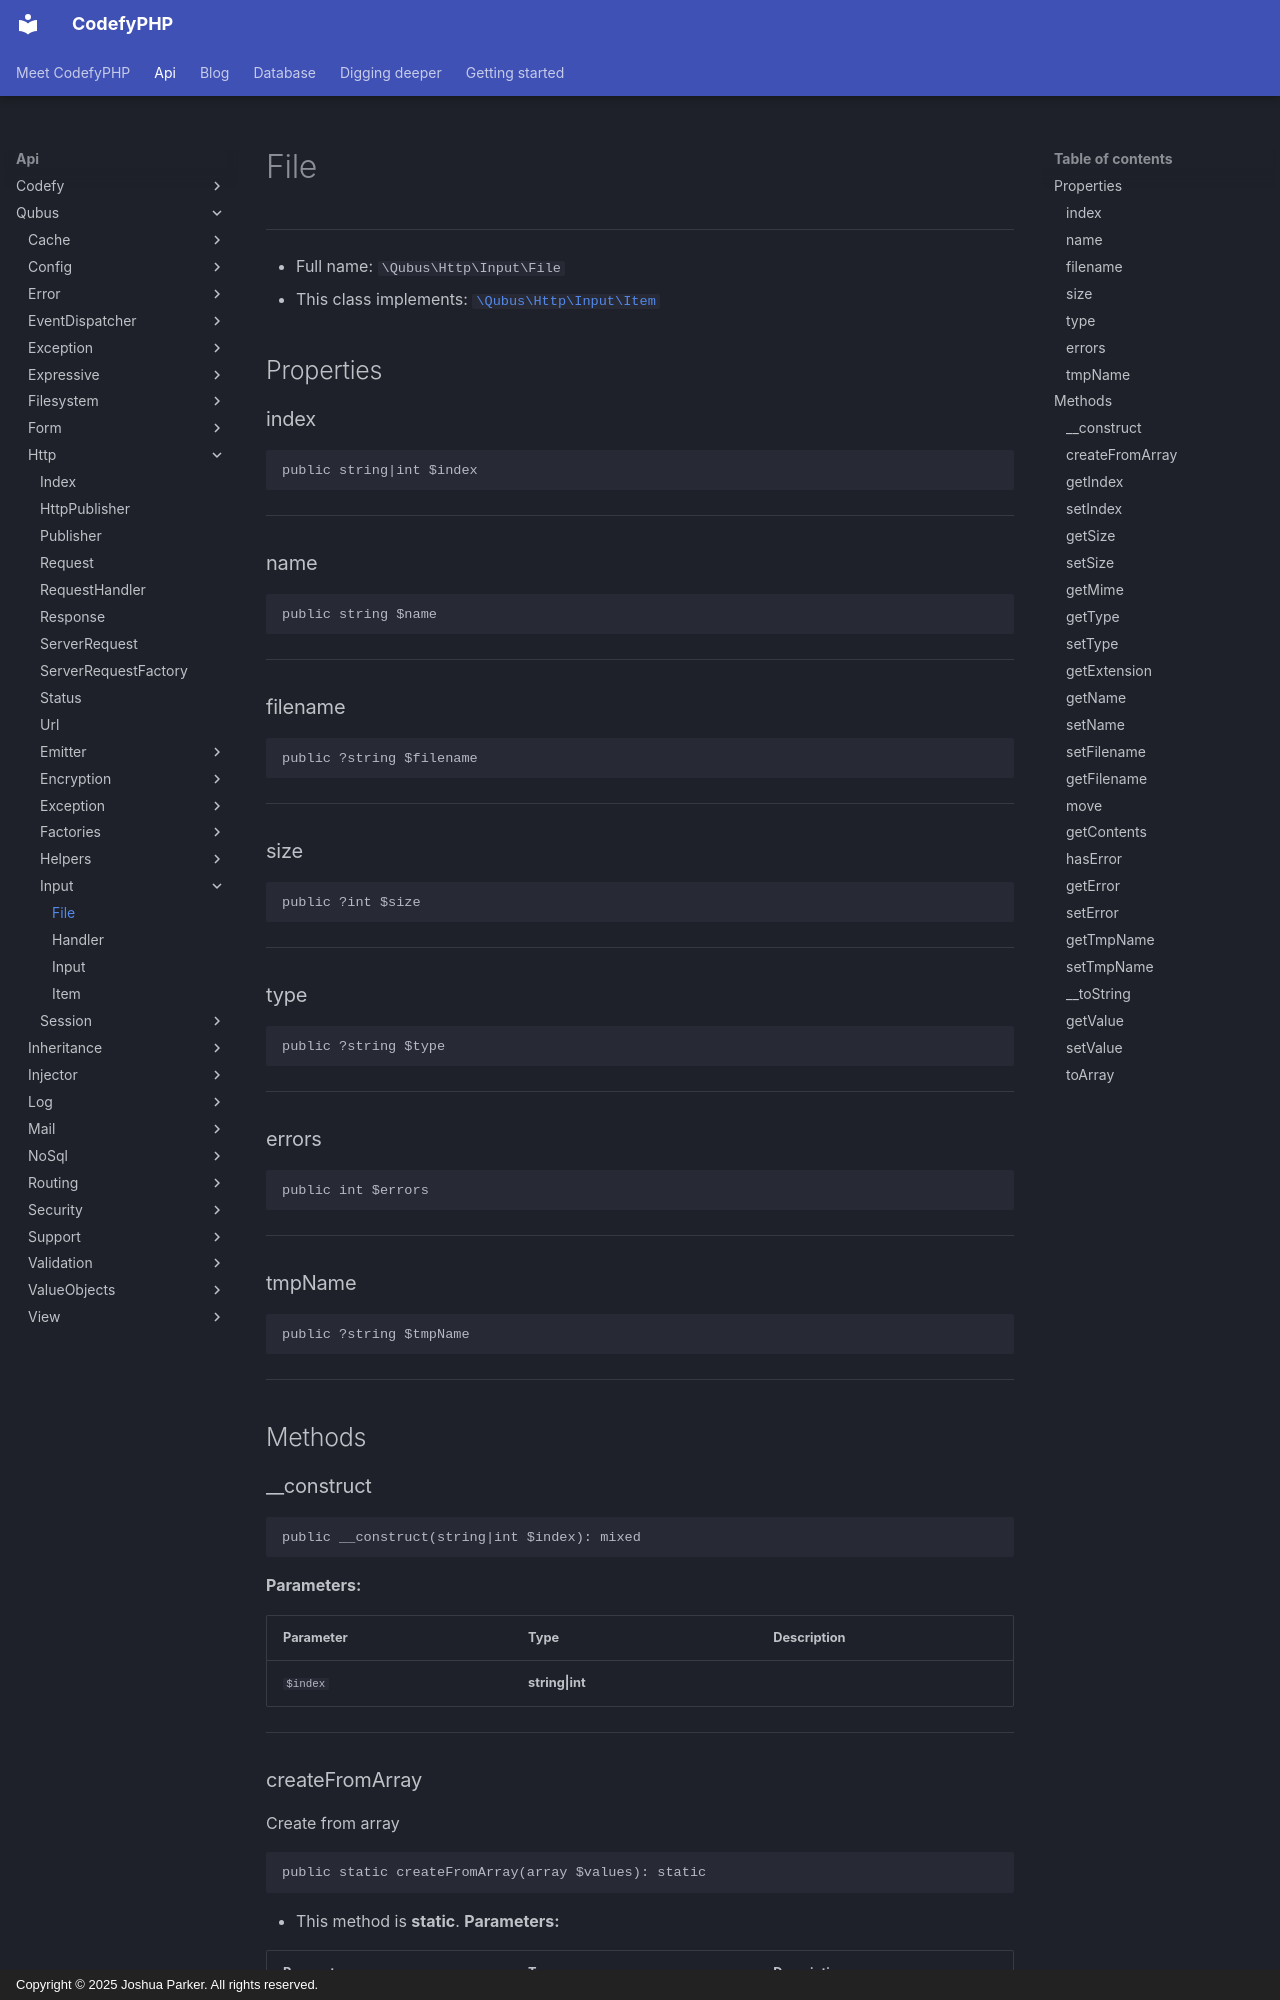

repository: codefyphp/docs · page: api/Qubus/Http/Input/File/index.html · generator: mkdocs · copyright: Copyright © 2025 Joshua Parker. All rights reserved.

# File

***

* Full name: `\Qubus\Http\Input\File`
* This class implements:
  [`\Qubus\Http\Input\Item`](./Item.md)

## Properties

### index

```php
public string|int $index
```

***

### name

```php
public string $name
```

***

### filename

```php
public ?string $filename
```

***

### size

```php
public ?int $size
```

***

### type

```php
public ?string $type
```

***

### errors

```php
public int $errors
```

***

### tmpName

```php
public ?string $tmpName
```

***

## Methods

### __construct

```php
public __construct(string|int $index): mixed
```

**Parameters:**

| Parameter | Type            | Description |
|-----------|-----------------|-------------|
| `$index`  | **string\|int** |             |

***

### createFromArray

Create from array

```php
public static createFromArray(array $values): static
```

* This method is **static**.
**Parameters:**

| Parameter | Type      | Description |
|-----------|-----------|-------------|
| `$values` | **array** |             |

**Throws:**

- [`TypeException`](../../Exception/Data/TypeException.md)

***
